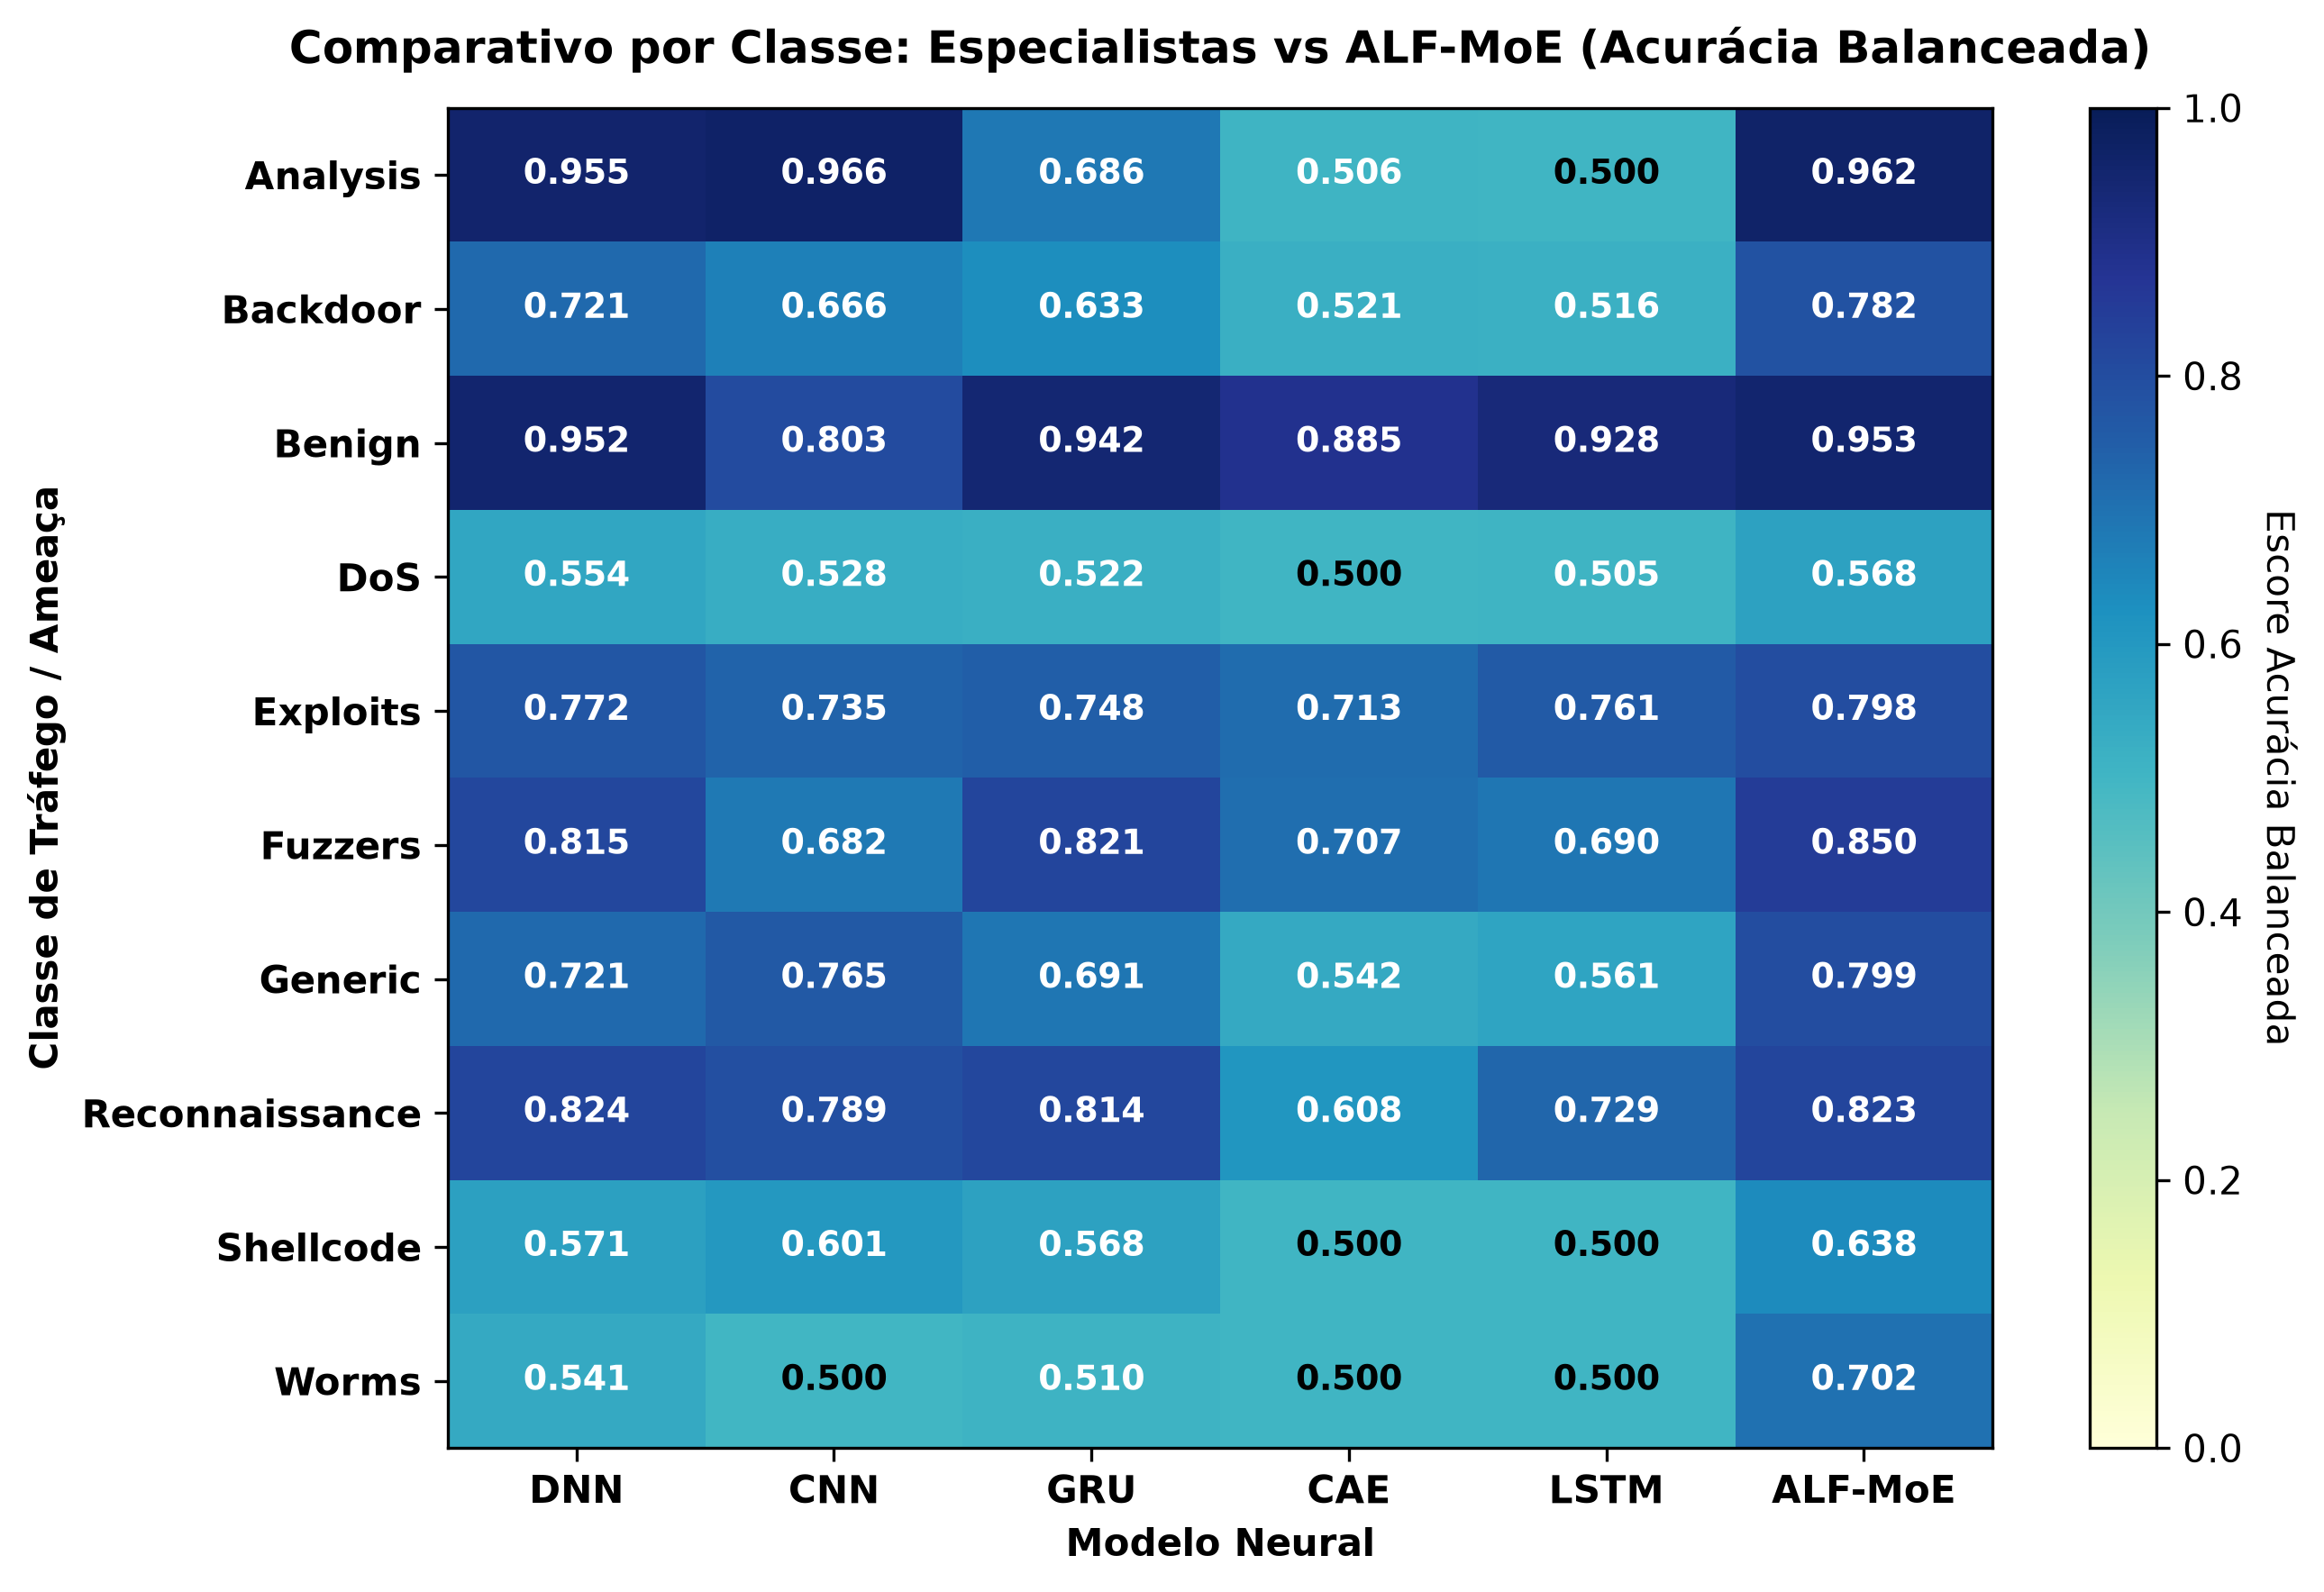

Values plotted in this chart, from the file beside it:
, DNN, CNN, GRU, CAE, LSTM, ALF-MoE
Analysis, 0.9548, 0.9665, 0.6862, 0.506, 0.5, 0.962
Backdoor, 0.7205, 0.6662, 0.6327, 0.5215, 0.5162, 0.7824
Benign, 0.9521, 0.8033, 0.9421, 0.8847, 0.9284, 0.9528
DoS, 0.5545, 0.5278, 0.5224, 0.5, 0.5048, 0.5679
Exploits, 0.7719, 0.7353, 0.7481, 0.7134, 0.7612, 0.7984
Fuzzers, 0.815, 0.6822, 0.821, 0.7074, 0.6899, 0.8502
Generic, 0.721, 0.7647, 0.6905, 0.5419, 0.5612, 0.7989
Reconnaissance, 0.8236, 0.7892, 0.8139, 0.6076, 0.7287, 0.8227
Shellcode, 0.5709, 0.6006, 0.5675, 0.5, 0.5, 0.6379
Worms, 0.5407, 0.5, 0.5099, 0.5, 0.5, 0.7018
